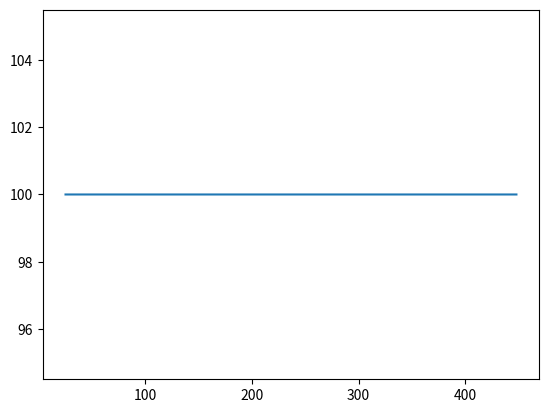

Write Python code to recreate this figure.
import numpy as np
import matplotlib.pyplot as plt
import time
import csv

# Global variables, can be used by any process
dt = 0.1
time = 0
goalTolerance=2.0

class Map:
  def __init__(self, dimensions, goalPosition, endTime, obstacles=[], robots=[]):
    self.width = dimensions[0]        #eg, max x is width, min x is 0
    self.height = dimensions[1]
    self.obstacles = obstacles
    self.robots = robots              #list of robots
    self.goalPosition = goalPosition  #tuple of goalx and goaly
    self.endTime = endTime

  def addObstacle(self, obstacle):
    self.obstacles.append(obstacle)

  def addRobot(self, robot):
    self.robots.append(robot)

  def updateVelocity(self, robotId):
    robot = self.robots[robotId]

    for obstacle in obstacles:
      if obstacle.contains(robot):
        obstacle.updateVelocity(robot)


  def updatePosition(self, robotId):
    if self.robots[robotId].finished == True:
      return
    else:
      self.robots[robotId].position = (self.robots[robotId].position[0]+dt*self.robots[robotId].velocity[0],self.robots[robotId].position[1]+dt*self.robots[robotId].velocity[1])
      #min x
      if self.robots[robotId].position[0] < 0:
        self.robots[robotId].position = (0,self.robots[robotId].position[1])
        self.robots[robotId].velocity = (0,self.robots[robotId].velocity[1])
      #max x
      if self.robots[robotId].position[0] > self.width:
        self.robots[robotId].position = (self.width,self.robots[robotId].position[1])
        self.robots[robotId].velocity = (0,self.robots[robotId].velocity[1])
      #min y
      if self.robots[robotId].position[1] < 0:
        self.robots[robotId].position = (self.robots[robotId].position[0],0)
        self.robots[robotId].velocity = (self.robots[robotId].velocity[0],0)
      #max y
      if self.robots[robotId].position[1] > self.height:
        self.robots[robotId].position = (self.robots[robotId].position[0],self.height)
        self.robots[robotId].velocity = (self.robots[robotId].velocity[0],0)
      
      distFromGoal = np.sqrt((self.robots[robotId].position[0]-self.goalPosition[0])**2+(self.robots[robotId].position[1]-self.goalPosition[1])**2)
      
      if distFromGoal < goalTolerance:
        self.robots[robotId].finished = True



class Robot:
  def __init__(self, position, velocity, robotId):
    self.position = position
    self.velocity = velocity
    self.finished = False
    self.id = robotId
    self.posHistory = [position]
    self.velHistory = [velocity]

class Obstacle:
  def __init__(self, function):
    self.contains = function


class CircleObstacle(Obstacle):
  def __init__(self, center, radius):
    def circle(robot):
      position = robot.position
      return (position[0]-center[0])**2 + (position[1]-center[1])**2 <= radius**2

    def moderateSlow(robot):
      return slowDown(0.01, robot)

    self.contains = circle
    self.updateVelocity = moderateSlow

def slowDown(slowfactor, robot, timespan=1):
  velocity = robot.velocity
  robot.velocity = (velocity[0]*(1-slowfactor) ** (dt / timespan), velocity[1]*(1-slowfactor) ** (dt / timespan))


if __name__ == '__main__':

  startPos = (25,100)
  startVel = (1,0)
  
  obstacles = []
  obstacles.append(CircleObstacle((400, 100), 15))
  
  robots = []
  robots.append(Robot(startPos, startVel, 0))

  globalMap = Map((500, 200), (450,100), 555, obstacles, robots)
  
  while time < globalMap.endTime:
    
    for robot in globalMap.robots:
      globalMap.updatePosition(robot.id)
      globalMap.updateVelocity(robot.id)
      robot.posHistory.append(robot.position)
      robot.velHistory.append(robot.velocity)

    time += dt

  x = []
  y = []

  for robot in globalMap.robots:
    for pos in robot.posHistory:
      x.append(pos[0])
      y.append(pos[1])

  plt.plot(x,y)
    
  '''
  with open('out.csv', 'wb') as csvfile:
    writer = csv.writer(csvfile)
  '''
